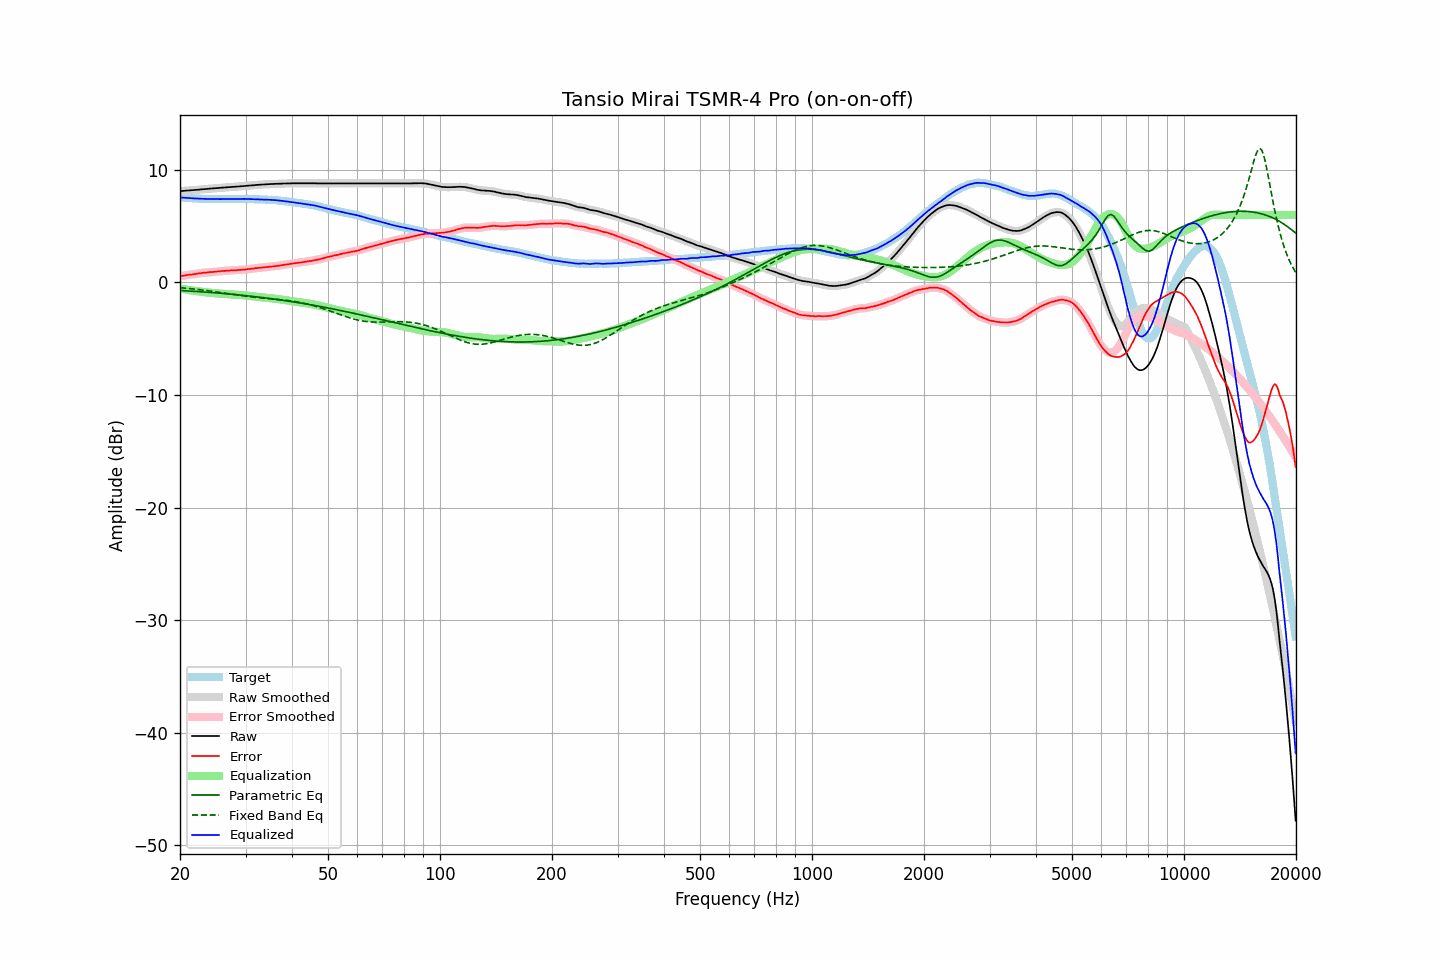

The data file committed next to this chart (first rows):
frequency, raw, error, smoothed, error_smoothed, equalization, parametric_eq, fixed_band_eq, equalized_raw, equalized_smoothed, target
20.00, 8.10, 0.55, 8.10, 0.55, -0.55, -0.72, -0.47, 7.55, 7.55, 7.55
20.20, 8.11, 0.57, 8.12, 0.57, -0.57, -0.72, -0.48, 7.54, 7.54, 7.54
20.40, 8.12, 0.59, 8.13, 0.60, -0.60, -0.73, -0.49, 7.53, 7.53, 7.53
20.61, 8.14, 0.62, 8.14, 0.62, -0.62, -0.74, -0.50, 7.52, 7.52, 7.52
20.81, 8.15, 0.65, 8.15, 0.65, -0.64, -0.75, -0.52, 7.51, 7.51, 7.50
21.02, 8.16, 0.67, 8.17, 0.67, -0.66, -0.76, -0.53, 7.50, 7.50, 7.49
21.23, 8.17, 0.69, 8.17, 0.69, -0.68, -0.76, -0.55, 7.49, 7.49, 7.48
21.44, 8.18, 0.69, 8.18, 0.70, -0.71, -0.77, -0.56, 7.48, 7.48, 7.49
21.66, 8.19, 0.72, 8.20, 0.72, -0.73, -0.78, -0.58, 7.47, 7.47, 7.47
21.87, 8.20, 0.73, 8.21, 0.74, -0.75, -0.79, -0.59, 7.46, 7.46, 7.47
22.09, 8.22, 0.77, 8.22, 0.77, -0.77, -0.80, -0.61, 7.46, 7.46, 7.45
22.31, 8.23, 0.78, 8.23, 0.79, -0.78, -0.81, -0.62, 7.45, 7.45, 7.45
22.54, 8.24, 0.80, 8.25, 0.81, -0.80, -0.82, -0.64, 7.44, 7.44, 7.44
22.76, 8.26, 0.83, 8.26, 0.83, -0.82, -0.83, -0.66, 7.44, 7.44, 7.44
22.99, 8.27, 0.85, 8.27, 0.85, -0.84, -0.84, -0.67, 7.43, 7.43, 7.43
23.22, 8.28, 0.87, 8.28, 0.86, -0.86, -0.85, -0.69, 7.42, 7.42, 7.42
23.45, 8.29, 0.87, 8.30, 0.88, -0.88, -0.86, -0.71, 7.42, 7.42, 7.43
23.69, 8.30, 0.89, 8.31, 0.89, -0.89, -0.87, -0.73, 7.41, 7.42, 7.42
23.92, 8.32, 0.92, 8.32, 0.91, -0.91, -0.88, -0.75, 7.42, 7.42, 7.41
24.16, 8.33, 0.92, 8.33, 0.92, -0.92, -0.89, -0.77, 7.42, 7.42, 7.42
24.40, 8.34, 0.93, 8.35, 0.93, -0.93, -0.90, -0.79, 7.41, 7.41, 7.41
24.65, 8.35, 0.94, 8.35, 0.94, -0.94, -0.91, -0.81, 7.41, 7.41, 7.41
24.89, 8.36, 0.95, 8.36, 0.95, -0.96, -0.92, -0.83, 7.41, 7.41, 7.41
25.14, 8.37, 0.97, 8.37, 0.97, -0.97, -0.93, -0.85, 7.40, 7.40, 7.40
25.39, 8.38, 0.98, 8.39, 0.98, -0.98, -0.95, -0.87, 7.40, 7.40, 7.40
25.65, 8.39, 0.99, 8.40, 1.00, -0.99, -0.96, -0.89, 7.40, 7.40, 7.40
25.91, 8.41, 1.01, 8.41, 1.01, -1.01, -0.97, -0.91, 7.41, 7.41, 7.40
26.16, 8.42, 1.02, 8.42, 1.02, -1.02, -0.98, -0.94, 7.41, 7.41, 7.41
26.43, 8.43, 1.03, 8.44, 1.03, -1.03, -0.99, -0.96, 7.41, 7.41, 7.41
26.69, 8.44, 1.04, 8.44, 1.04, -1.04, -1.01, -0.98, 7.41, 7.41, 7.41
26.96, 8.45, 1.05, 8.45, 1.05, -1.05, -1.02, -1.00, 7.41, 7.41, 7.41
27.23, 8.46, 1.06, 8.46, 1.06, -1.06, -1.03, -1.02, 7.41, 7.41, 7.41
27.50, 8.47, 1.07, 8.47, 1.07, -1.06, -1.05, -1.05, 7.41, 7.41, 7.40
27.77, 8.48, 1.07, 8.48, 1.07, -1.07, -1.06, -1.07, 7.41, 7.41, 7.41
28.05, 8.49, 1.08, 8.49, 1.08, -1.08, -1.07, -1.09, 7.41, 7.41, 7.41
28.33, 8.50, 1.08, 8.51, 1.09, -1.09, -1.09, -1.11, 7.42, 7.42, 7.42
28.62, 8.51, 1.10, 8.52, 1.10, -1.10, -1.10, -1.13, 7.42, 7.42, 7.42
28.90, 8.53, 1.11, 8.53, 1.11, -1.11, -1.11, -1.15, 7.43, 7.42, 7.43
29.19, 8.54, 1.12, 8.54, 1.12, -1.12, -1.13, -1.17, 7.43, 7.43, 7.43
29.48, 8.55, 1.13, 8.55, 1.13, -1.13, -1.14, -1.19, 7.42, 7.42, 7.42
29.78, 8.56, 1.14, 8.57, 1.14, -1.14, -1.16, -1.21, 7.42, 7.42, 7.42
30.08, 8.57, 1.15, 8.58, 1.16, -1.16, -1.17, -1.23, 7.42, 7.42, 7.42
30.38, 8.59, 1.18, 8.59, 1.18, -1.17, -1.19, -1.25, 7.42, 7.42, 7.41
30.68, 8.60, 1.20, 8.60, 1.20, -1.19, -1.20, -1.26, 7.41, 7.41, 7.41
30.99, 8.61, 1.21, 8.61, 1.21, -1.21, -1.22, -1.28, 7.41, 7.41, 7.41
31.30, 8.62, 1.22, 8.63, 1.22, -1.23, -1.24, -1.30, 7.40, 7.40, 7.40
31.61, 8.63, 1.23, 8.64, 1.24, -1.24, -1.25, -1.31, 7.39, 7.39, 7.40
31.93, 8.65, 1.27, 8.65, 1.26, -1.26, -1.27, -1.33, 7.39, 7.39, 7.38
32.24, 8.66, 1.28, 8.66, 1.28, -1.28, -1.28, -1.34, 7.39, 7.39, 7.39
32.57, 8.67, 1.30, 8.68, 1.30, -1.29, -1.30, -1.35, 7.38, 7.38, 7.38
32.89, 8.68, 1.31, 8.68, 1.31, -1.31, -1.32, -1.37, 7.37, 7.37, 7.37
33.22, 8.69, 1.32, 8.70, 1.32, -1.33, -1.34, -1.38, 7.37, 7.37, 7.37
33.55, 8.70, 1.34, 8.70, 1.34, -1.34, -1.35, -1.39, 7.36, 7.36, 7.37
33.89, 8.71, 1.36, 8.71, 1.35, -1.35, -1.37, -1.41, 7.36, 7.36, 7.36
34.23, 8.71, 1.37, 8.72, 1.37, -1.37, -1.39, -1.42, 7.35, 7.35, 7.34
34.57, 8.72, 1.38, 8.73, 1.39, -1.38, -1.41, -1.43, 7.34, 7.35, 7.34
34.92, 8.73, 1.41, 8.73, 1.40, -1.40, -1.43, -1.44, 7.34, 7.34, 7.33
35.27, 8.74, 1.40, 8.74, 1.41, -1.41, -1.45, -1.45, 7.33, 7.33, 7.34
35.62, 8.74, 1.42, 8.75, 1.42, -1.43, -1.46, -1.47, 7.32, 7.32, 7.32
35.97, 8.75, 1.44, 8.75, 1.44, -1.44, -1.48, -1.48, 7.31, 7.31, 7.32
... 635 more rows
